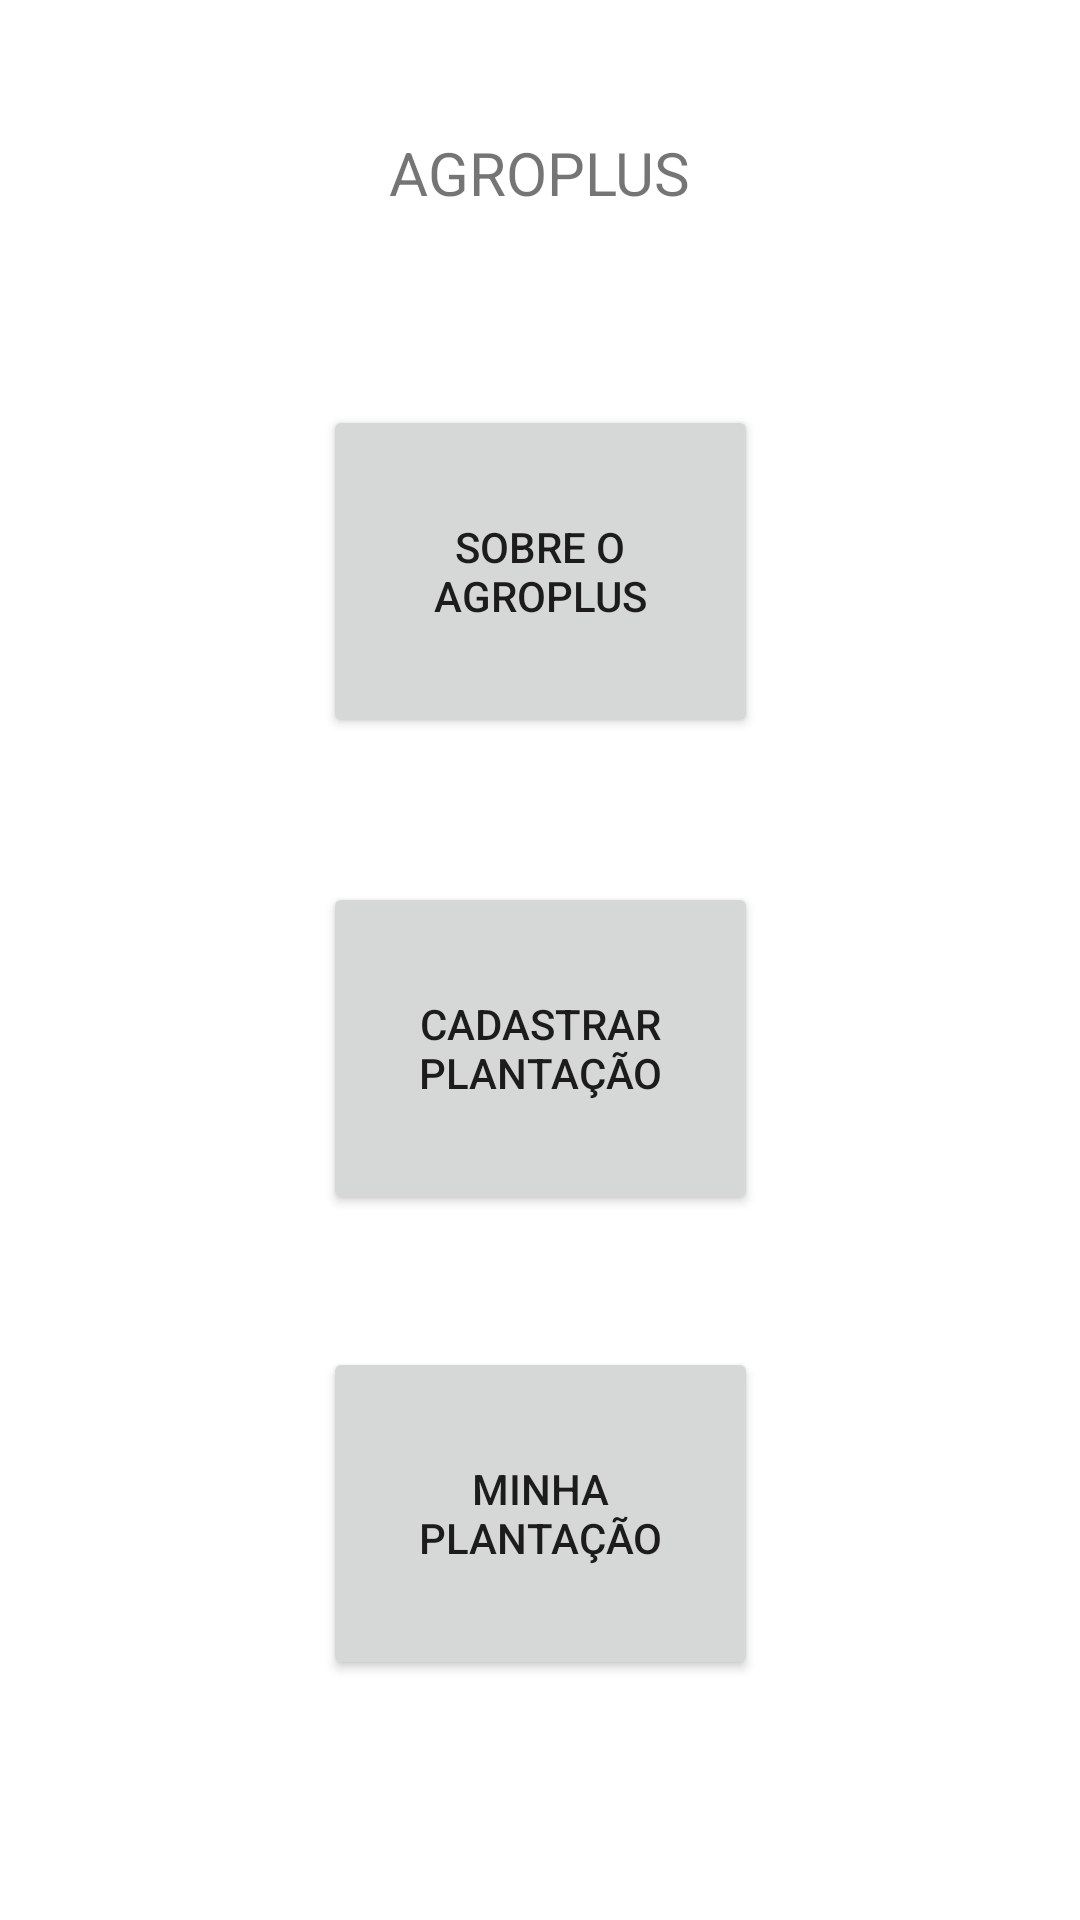

Layout XML and referenced resources for this Android screen:
<!-- AndroidManifest.xml: application theme Theme.Mobile_sprint3 -->
<!-- res/layout/home.xml -->
<?xml version="1.0" encoding="utf-8"?>
<androidx.constraintlayout.widget.ConstraintLayout xmlns:android="http://schemas.android.com/apk/res/android"
    xmlns:app="http://schemas.android.com/apk/res-auto"
    xmlns:tools="http://schemas.android.com/tools"
    android:layout_width="match_parent"
    android:layout_height="match_parent">

    <Button
        android:id="@+id/btnSobre"
        android:layout_width="145dp"
        android:layout_height="111dp"
        android:layout_marginTop="64dp"
        android:text="Sobre o Agroplus"
        app:layout_constraintEnd_toEndOf="parent"
        app:layout_constraintStart_toStartOf="parent"
        app:layout_constraintTop_toBottomOf="@+id/textView9" />

    <Button
        android:id="@+id/btnCadastroPlantacao"
        android:layout_width="145dp"
        android:layout_height="111dp"
        android:layout_marginTop="48dp"
        android:text="Cadastrar Plantação"
        app:layout_constraintEnd_toEndOf="parent"
        app:layout_constraintStart_toStartOf="parent"
        app:layout_constraintTop_toBottomOf="@+id/btnSobre" />

    <Button
        android:id="@+id/btnMinhaPlantacao"
        android:layout_width="145dp"
        android:layout_height="111dp"
        android:layout_marginTop="44dp"
        android:text="Minha Plantação"
        app:layout_constraintBottom_toBottomOf="parent"
        app:layout_constraintEnd_toEndOf="parent"
        app:layout_constraintStart_toStartOf="parent"
        app:layout_constraintTop_toBottomOf="@+id/btnCadastroPlantacao"
        app:layout_constraintVertical_bias="0.0" />

    <TextView
        android:id="@+id/textView9"
        android:layout_width="wrap_content"
        android:layout_height="wrap_content"
        android:layout_marginTop="44dp"
        android:text="AGROPLUS"
        android:textSize="20sp"
        app:layout_constraintEnd_toEndOf="parent"
        app:layout_constraintStart_toStartOf="parent"
        app:layout_constraintTop_toTopOf="parent" />

</androidx.constraintlayout.widget.ConstraintLayout>
<!-- resources referenced by this layout -->
<resources>
  <style name="Theme.Mobile_sprint3" parent="Theme.MaterialComponents.DayNight.DarkActionBar">
          
          <item name="colorPrimary">@color/purple_500</item>
          <item name="colorPrimaryVariant">@color/purple_700</item>
          <item name="colorOnPrimary">@color/white</item>
          
          <item name="colorSecondary">@color/teal_200</item>
          <item name="colorSecondaryVariant">@color/teal_700</item>
          <item name="colorOnSecondary">@color/black</item>
          
          <item name="android:statusBarColor">?attr/colorPrimaryVariant</item>
          
      </style>
  <!-- not gathered from this repository: default colours our renderer supplied (Android Studio template values) -->
  <color name="purple_500">#FF6200EE</color>
  <color name="purple_700">#FF3700B3</color>
  <color name="teal_200">#FF03DAC5</color>
  <color name="teal_700">#FF018786</color>
  <color name="black">#FF000000</color>
  <color name="white">#FFFFFFFF</color>
</resources>
